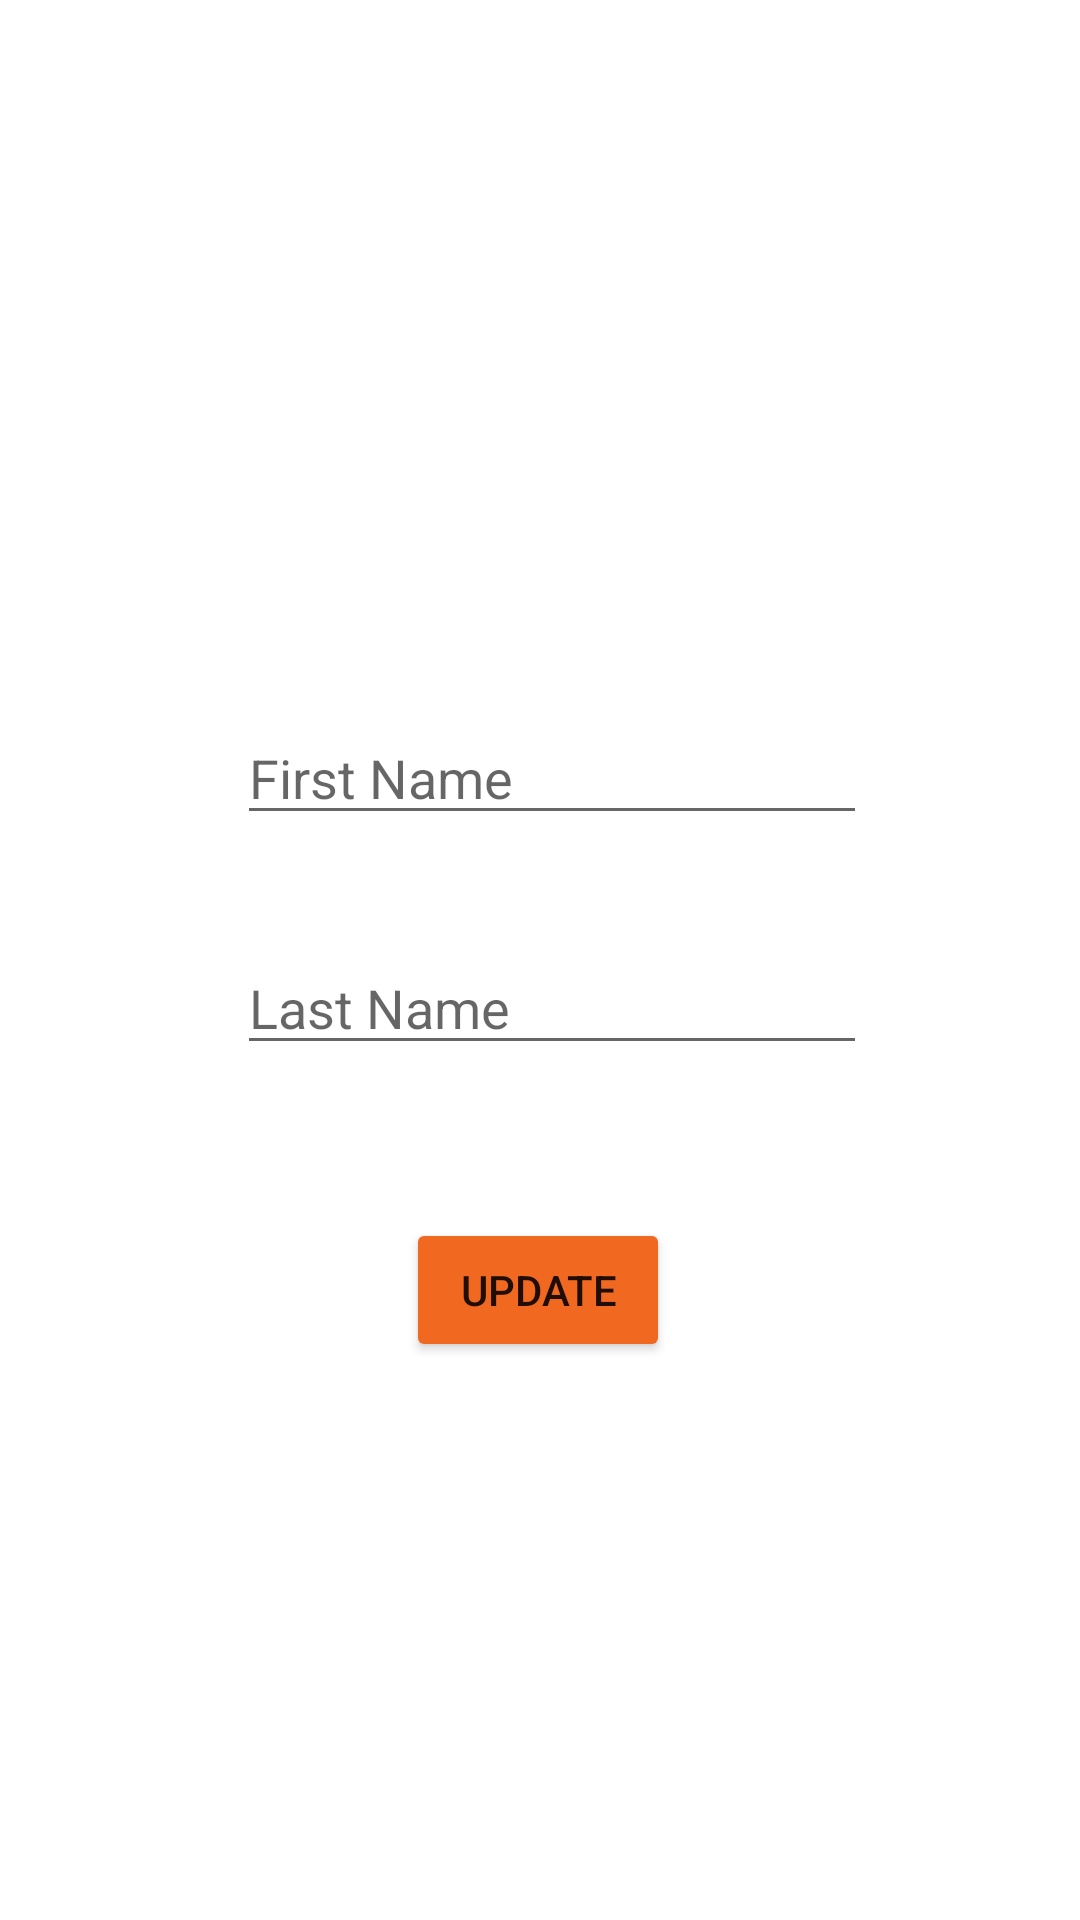

Android layout source for this screen:
<!-- AndroidManifest.xml: application theme Theme.pgLandlords -->
<!-- res/layout/activity_profile_update.xml -->
<?xml version="1.0" encoding="utf-8"?>
<androidx.constraintlayout.widget.ConstraintLayout xmlns:android="http://schemas.android.com/apk/res/android"
    xmlns:app="http://schemas.android.com/apk/res-auto"
    xmlns:tools="http://schemas.android.com/tools"
    android:layout_width="match_parent"
    android:layout_height="match_parent"
    tools:context=".ProfileUpdate">

    <EditText
        android:id="@+id/editTextUpdateFirstName"
        android:layout_width="wrap_content"
        android:layout_height="wrap_content"
        android:ems="10"
        android:hint="First Name"
        android:inputType="textPersonName"
        app:layout_constraintBottom_toBottomOf="parent"
        app:layout_constraintEnd_toEndOf="parent"
        app:layout_constraintHorizontal_bias="0.527"
        app:layout_constraintStart_toStartOf="parent"
        app:layout_constraintTop_toTopOf="parent"
        app:layout_constraintVertical_bias="0.396" />

    <EditText
        android:id="@+id/editTextUpdateLastName"
        android:layout_width="wrap_content"
        android:layout_height="wrap_content"
        android:ems="10"
        android:hint="Last Name"
        android:inputType="textPersonName"
        app:layout_constraintBottom_toBottomOf="parent"
        app:layout_constraintEnd_toEndOf="parent"
        app:layout_constraintHorizontal_bias="0.527"
        app:layout_constraintStart_toStartOf="parent"
        app:layout_constraintTop_toTopOf="parent"
        app:layout_constraintVertical_bias="0.524" />

    <Button
        android:id="@+id/updateProfileButton"
        android:layout_width="wrap_content"
        android:layout_height="wrap_content"
        android:backgroundTint="#F16820"
        android:text="Update"
        app:layout_constraintBottom_toBottomOf="parent"
        app:layout_constraintEnd_toEndOf="parent"
        app:layout_constraintHorizontal_bias="0.498"
        app:layout_constraintStart_toStartOf="parent"
        app:layout_constraintTop_toTopOf="parent"
        app:layout_constraintVertical_bias="0.686" />



</androidx.constraintlayout.widget.ConstraintLayout>
<!-- resources referenced by this layout -->
<resources>
  <style name="Theme.pgLandlords" parent="Theme.MaterialComponents.DayNight.DarkActionBar">
          
          <item name="colorPrimary">@color/purple_500</item>
          <item name="colorPrimaryVariant">@color/purple_700</item>
          <item name="colorOnPrimary">@color/white</item>
          
          <item name="colorSecondary">@color/teal_200</item>
          <item name="colorSecondaryVariant">@color/teal_700</item>
          <item name="colorOnSecondary">@color/black</item>
          
          <item name="android:statusBarColor">?attr/colorPrimaryVariant</item>
          
      </style>
  <color name="purple_500">#FF6200EE</color>
  <color name="purple_700">#FF3700B3</color>
  <color name="white">#FFFFFFFF</color>
  <color name="teal_200">#FF03DAC5</color>
  <color name="teal_700">#FF018786</color>
  <color name="black">#FF000000</color>
</resources>
